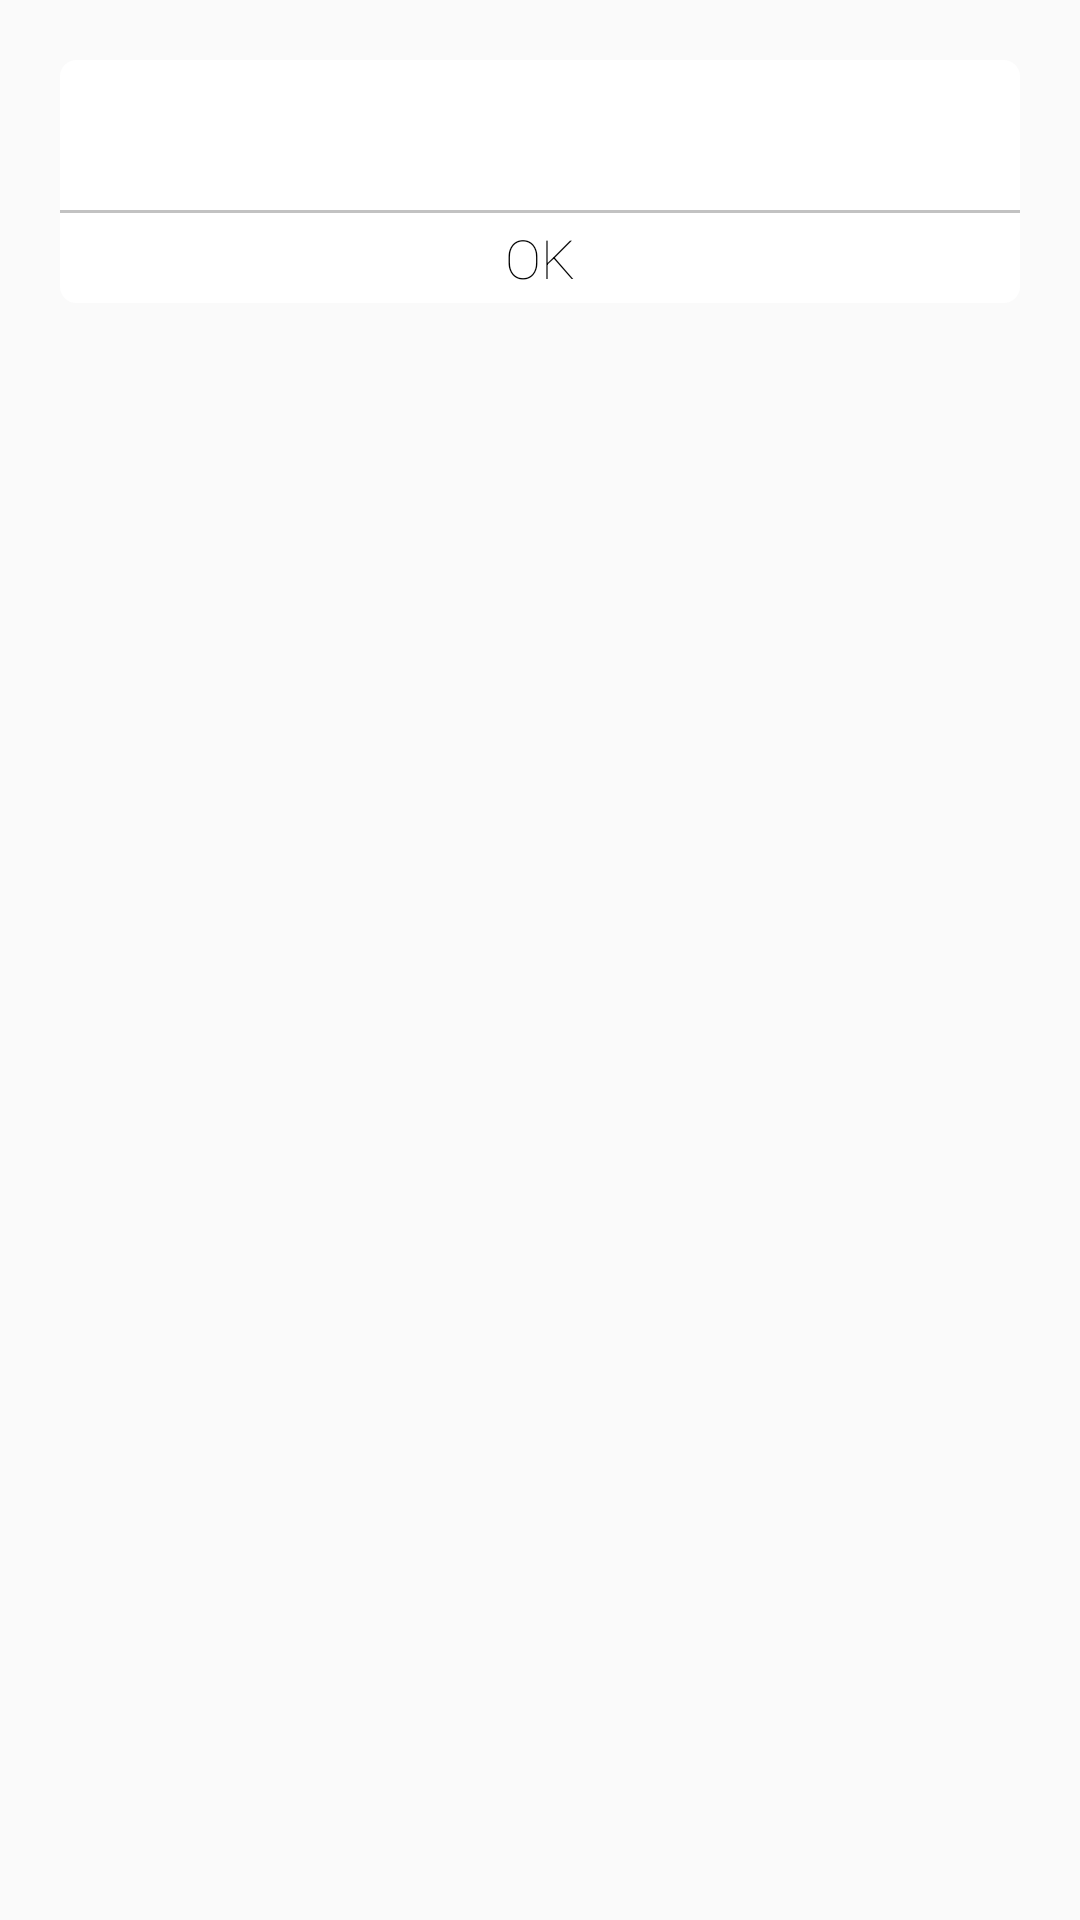

Android layout source for this screen:
<!-- AndroidManifest.xml: application theme AppTheme -->
<!-- res/layout/layout_dialog.xml -->
<?xml version="1.0" encoding="utf-8"?>
<LinearLayout xmlns:android="http://schemas.android.com/apk/res/android"
    android:layout_width="fill_parent"
    android:layout_height="wrap_content"
    android:orientation="vertical"
    android:layout_gravity="center" >

    <LinearLayout
        android:layout_width="wrap_content"
        android:layout_height="wrap_content"
        android:layout_margin="@dimen/size_device_20"
        android:background="@drawable/shape_gray_rounded"
        android:orientation="vertical"
        android:minWidth="@dimen/size_device_20" >

        <TextView
            android:id="@+id/textview_error_message"
            android:layout_width="fill_parent"
            android:layout_height="wrap_content"
            android:layout_marginTop="@dimen/size_device_15"
            android:layout_marginBottom="@dimen/size_device_10"
            android:layout_marginLeft="@dimen/size_device_5"
            android:layout_marginRight="@dimen/size_device_5"
            android:gravity="center_horizontal"
            android:textColor="@color/color_dark_black"
            android:minHeight="@dimen/size_device_25"
            android:fontFamily="sans-serif-thin"
            android:textSize="@dimen/text_size_14"/>
        <View android:layout_width="match_parent"
            android:layout_height="1dp"
            android:background="#99999999"/>
        <TextView
            android:id="@+id/textview_popup_ok"
            android:layout_width="fill_parent"
            android:layout_height="@dimen/size_device_30"
            android:text="@string/txt_ok"
            android:fontFamily="sans-serif-thin"
            android:layout_marginLeft="@dimen/size_device_5"
            android:layout_marginRight="@dimen/size_device_5"
            android:textColor="@color/color_black"
            android:textSize="@dimen/text_size_18"
            android:gravity="center"/>

    </LinearLayout>

</LinearLayout>
<!-- resources referenced by this layout -->
<resources>
  <color name="color_black">#000000</color>
  <color name="color_dark_black">#000015</color>
  <dimen name="size_device_10">10dp</dimen>
  <dimen name="size_device_15">15dp</dimen>
  <dimen name="size_device_20">20dp</dimen>
  <dimen name="size_device_25">25dp</dimen>
  <dimen name="size_device_30">30dp</dimen>
  <dimen name="size_device_5">5dp</dimen>
  <dimen name="text_size_14">14sp</dimen>
  <dimen name="text_size_18">18sp</dimen>
  <!-- drawable shape_gray_rounded (drawable) -->
  <?xml version="1.0" encoding="utf-8"?>
  <shape xmlns:android="http://schemas.android.com/apk/res/android" >
  
      <corners android:radius="@dimen/size_device_5" />
      <stroke android:color="@color/color_white"
          android:width="1dp"/>
      <solid android:color="@color/color_white" />
  
  </shape>
  <string name="txt_ok">OK</string>
  <style name="AppTheme" parent="Theme.AppCompat.Light.DarkActionBar">
          
      </style>
  <color name="color_white">#ffffff</color>
</resources>
